Image classification data set "datera-quest" (AffrizaWildanFauzan/datera-quest on GitHub). Class labels (30): Albizia saponaria, Dendrobium leonis, Dracaena trifasciata, Echinodorus radican, Gymnocalycium, Hopea bilitonensis, Impatiens walleriana, Lagerstroemia speciosa, Ixora acuminata, Monstera adansonii, Nepenthes sumatrana, Alocasia Black Velvet, Nepenthes reinwardtiana, Ochna kirkii, Philodendron Lemon, Portulaca sp, Quassia amara, Reutealis trisperma, Rosa sp, Russelia equisetiformis, Syzygium myrtifolium, Tabernaemontana corymbosa, Anacampseros rufescens Sunrise, 3 apocynacaea, Areca catechu, Catharanthus roseus, Ceiba pentandra, Cuphea hyssopifolia, Cymbidium bicolor, Dendrobium Uthai White.

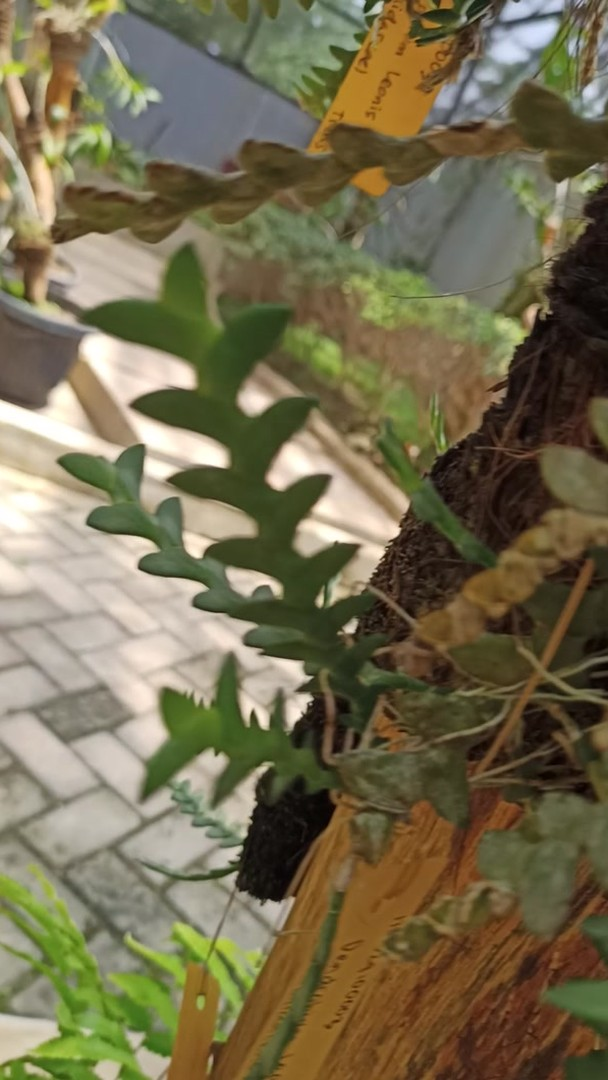
Label: Dendrobium leonis

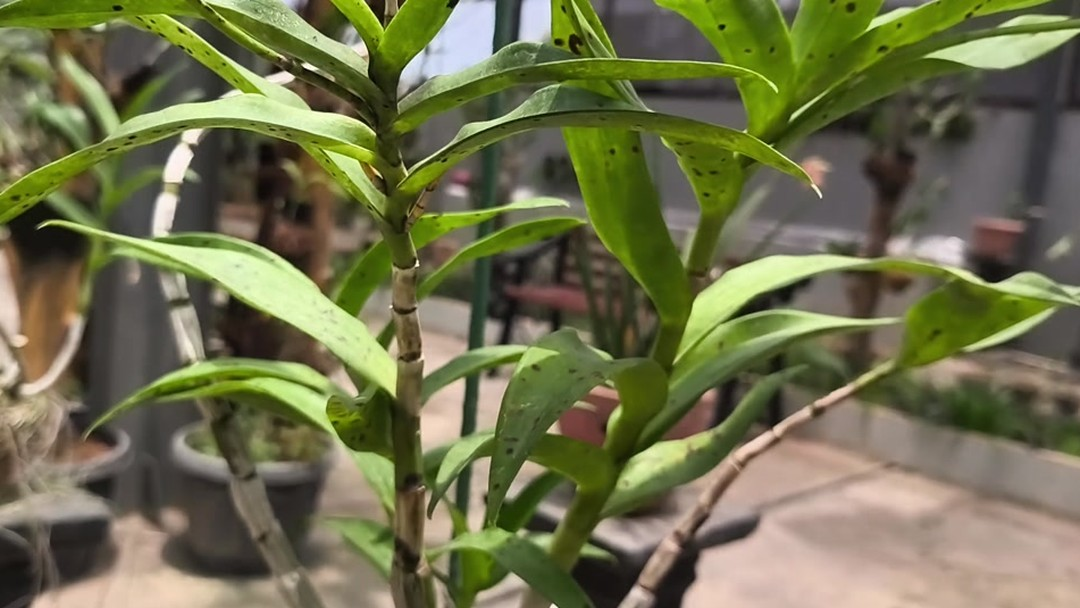
Label: Dendrobium Uthai White

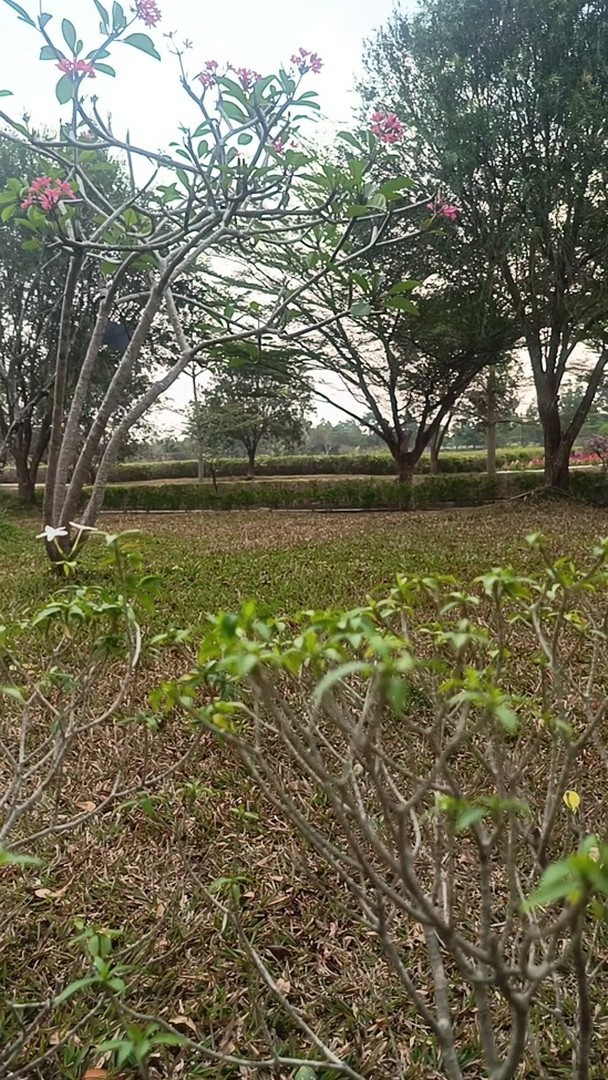
Label: Tabernaemontana corymbosa

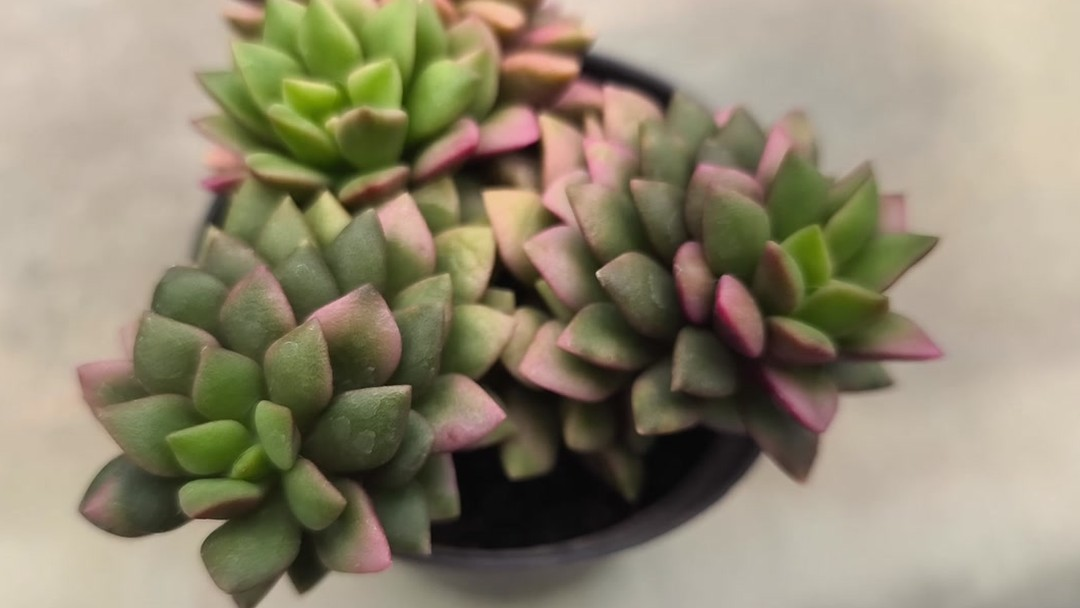
Label: Anacampseros rufescens Sunrise

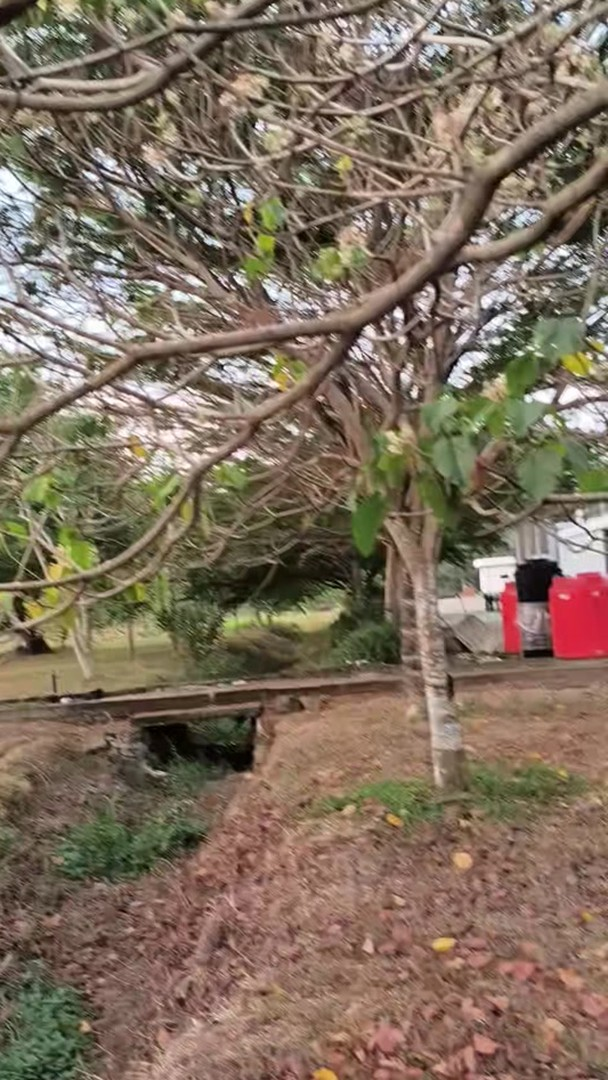
Label: Reutealis trisperma

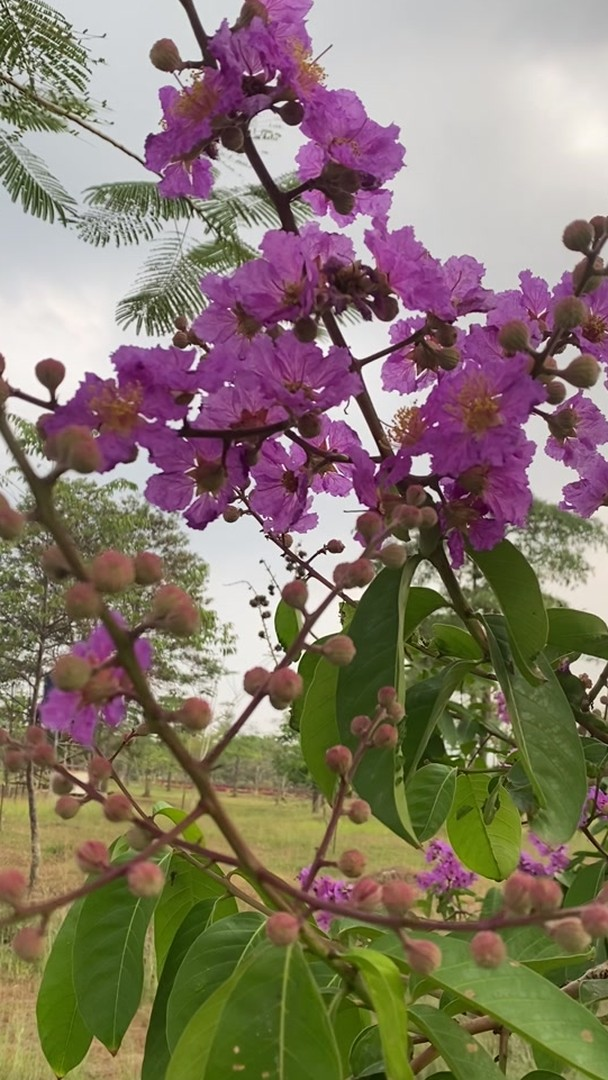
Label: Lagerstroemia speciosa
